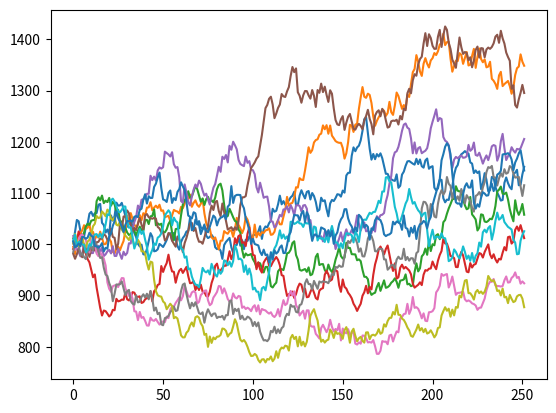

Source code (Python):
import numpy as np

np.ones(3)

y = np.array([1,2,3,4,5,6])
y.shape

y = np.array([1,2,3,4,5,6], dtype = np.float32)
y

y>2

y.mean(), y.std(), y.sum()

np.exp(y)

np.log(y)

y.sum()

(y>2).sum()

y.cumsum()

y.prod()

y.cumprod()

z = np.random.randint(0,10,size = len(y))
z

np.maximum(y,z)

y-z

y*z

a =  np.ones((3,2))
b = np.ones((3,1))
c = np.array(range(1,7))

a.shape, b.shape, c.shape

a

b

M = np.array([[1, 2, 3, 4],  # ----> x-axis
              [5, 6, 7, 8],  # |
              [9,10,11,12]]) # v
                             #   y-axis

M[0, :]

M[0, :].shape

M[0:1, :]

M[0:1, :].shape

M[:,0]

M[:,0:1]

M[:2, 1:3]

a.reshape(6)

c.reshape(1,6)

c.reshape(2,3)

c.reshape(-1,1)

K = np.array([[[1,2,10,1]]])
K.shape

K.reshape(-1)

x = [[1,2,3],[np.nan,20,30]]
x

x_arr = np.array(x)
x_arr

x_arr.sum(0)

x_arr.sum(1)

x_arr.mean(0)

x_arr.std(1)

X = np.array([[1, 2],
              [3, 4]])
Y = np.array([[5, 6],
              [7, 8]])
X + Y

X*Y

X/Y

np.sqrt(X)

y_arr = np.array([[2],[np.pi]])
z_arr = np.array([[1,2,3],[2,3,4]])
y_arr

z_arr

z_arr.shape, y_arr.shape

y_arr * z_arr

z_arr + y_arr

A = np.array([10,20,30]).reshape(1,-1)
B = np.array([1,2,3]).reshape(-1,1)
A

A.shape, B.shape

B

A*B

temp_arr = np.array(range(1,7))
temp_arr

temp_arr2 = temp_arr.reshape(3,2)
temp_arr2

np.eye(3)

p= np.eye(3) + np.ones((3,1))
p

A = np.array([10,20,30]).reshape(1,-1)
A

A.T

ar = np.random.randint(1,10,size = (3,3))
ar

ar.T

ar2 = np.random.randint(1,5, size = (4,2,3))
ar2

ar2.shape

ar2_ = ar2.transpose(2,1,0)
ar2_

ar2_.shape

ar.dot(temp_arr2)

A.T.dot(A)

A.dot(A.T)

w = np.array([0.2, 0.3, 0.5]).reshape(1,-1)
w

vol = np.array([0.2, 0.15, 0.3]).reshape(1,-1)
corr = np.array([[1   , 0.6  , -0.2  ],                 
                 [0.6 ,   1  , 0.0018],
                 [-0.2,0.0018,1      ]])


vol * vol.reshape(-1,1)

cov = vol * vol.reshape(-1,1) * corr
cov

np.sqrt(w.dot(cov).dot(w.T))

#############################
##풀이과정을 여기에 쓰세요 ##
#############################


#############################

#############################
##풀이과정을 여기에 쓰세요 ##
#############################


#############################

PF_vol = np.sqrt(w.dot(cov).dot(w.T))

np.random.normal(0,1,size = (10,3))

STD = np.array([0.015, 0.06, 0.01])
np.random.normal([0,0,0], STD, size = (10,3))

corr = np.array([[1,0.14,0.09],[0.14,1,0.55],[0.09,0.55,1]])
mvrn = np.random.multivariate_normal([0,0,0], corr, 10)
mvrn

STD * mvrn # Multivariate random normal return

np.arange(0,10,0.1)

np.linspace(0,10,101)

import matplotlib.pyplot as plt

r = 0.05
sigma = 0.2
t = 1
dt = 1/252
S0 = 1000
trange= np.arange(dt, t+dt, dt)
e = np.random.normal(0,1,len(trange))
drift = (r-0.5*sigma**2) * trange
diffusion = sigma * np.sqrt(dt) * e.cumsum()
St = S0 * np.exp(drift + diffusion)

plt.plot(St)
plt.show()

r, sigma = 0.05, 0.2
t = 1
simul_num = 10
dt = 1/252
S0 = 1000
trange = np.arange(dt,t+dt,dt).reshape(-1,1)
e = np.random.normal(0,1,(trange.shape[0],simul_num))
drift = (r-0.5 * sigma**2) * trange
diffusion  = sigma * np.sqrt(dt) * e.cumsum(0)
St = S0 * np.exp(drift + diffusion)

plt.plot(St)
plt.show()

#############################
##풀이과정을 여기에 쓰세요 ##
#############################


#############################

#############################
##풀이과정을 여기에 쓰세요 ##
#############################


#############################

X = np.array([[1, 2, 1],
              [3, 4, 2],
              [1, 2, 3],
              [4, 0, 5]])
y = np.array([2, 4, 1, 2])

beta= np.linalg.inv(X.T.dot(X)).dot(X.T.dot(y))
beta

